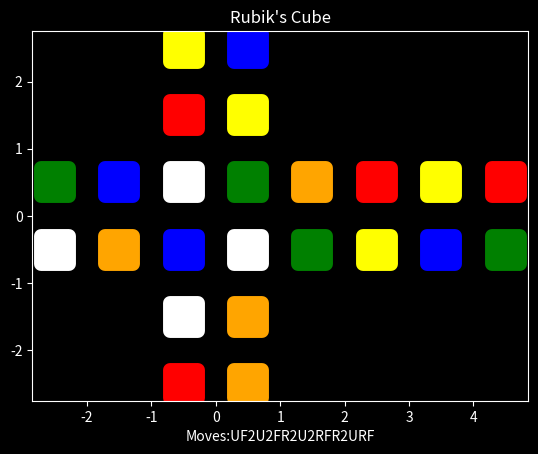

The script that saved this image:
import numpy as np
import matplotlib.pyplot as plt


class Cube2:
    def __init__(self, colours=("white", "orange", "green", "red", "blue", "yellow")):
        self.solved = np.arange(24)
        # Outer layer turns
        self.right = [0, 9, 10, 3, 4, 5, 6, 7, 8, 21, 22, 11, 15, 12, 13, 14, 2, 17, 18, 1, 20, 19, 16, 23]
        self.right_ = [0, 19, 16, 3, 4, 5, 6, 7, 8, 1, 2, 11, 13, 14, 15, 12, 22, 17, 18, 21, 20, 9, 10, 23]
        self.up = [3, 0, 1, 2, 8, 9, 6, 7, 12, 13, 10, 11, 16, 17, 14, 15, 4, 5, 18, 19, 20, 21, 22, 23]
        self.up_ = [1, 2, 3, 0, 16, 17, 6, 7, 4, 5, 10, 11, 8, 9, 14, 15, 12, 13, 18, 19, 20, 21, 22, 23]
        self.front = [0, 1, 5, 6, 4, 20, 21, 7, 11, 8, 9, 10, 3, 13, 14, 2, 16, 17, 18, 19, 15, 12, 22, 23]
        self.front_ = [0, 1, 15, 12, 4, 2, 3, 7, 9, 10, 11, 8, 21, 13, 14, 20, 16, 17, 18, 19, 5, 6, 22, 23]
        # Rotations
        self.eks = [18, 19, 16, 17, 7, 4, 5, 6, 0, 1, 2, 3, 13, 14, 15, 12, 22, 23, 20, 21, 8, 9, 10, 11]
        self.eks_ = [8, 9, 10, 11, 5, 6, 7, 4, 20, 21, 22, 23, 15, 12, 13, 14, 2, 3, 0, 1, 18, 19, 16, 17]
        self.wai = [3, 0, 1, 2, 8, 9, 10, 11, 12, 13, 14, 15, 16, 17, 18, 19, 4, 5, 6, 7, 21, 22, 23, 20]
        self.wai_ = [1, 2, 3, 0, 16, 17, 18, 19, 4, 5, 6, 7, 8, 9, 10, 11, 12, 13, 14, 15, 23, 20, 21, 22]
        self.zed = [7, 4, 5, 6, 23, 20, 21, 22, 11, 8, 9, 10, 3, 0, 1, 2, 17, 18, 19, 16, 15, 12, 13, 14]
        self.zed_ = [13, 14, 15, 12, 1, 2, 3, 0, 9, 10, 11, 8, 21, 22, 23, 20, 19, 16, 17, 18, 5, 6, 7, 4]
        # Lists
        self.poss_moves = ["U", "U'", "U2", "F", "F'", "F2", "R", "R'", "R2"]
        self.rotations = ["", "x", "x'", "x2", "y", "y'", "y2", "z", "z'", "z2", "xy", "xy2", "xy'", "x'y", "x'y'",
                          "x'y2", "x2y", "x2y'", "xz", "xz'", "x'z", "x'z'", "x2z", "x2z'"]
        self.colour = colours

    # Functions
    # Turning the cube
    def turn(self, move, state=None):
        if state is None:
            state = self.solved
        swaps = move
        pieces = state
        new = []
        for s in swaps:
            new.append(pieces[s])
        return new

    # Retrieving a move
    def move(self, x: str):
        if x == "U":
            return self.up
        elif x == "U'":
            return self.up_
        elif x == "F":
            return self.front
        elif x == "F'":
            return self.front_
        elif x == "R":
            return self.right
        elif x == "R'":
            return self.right_
        elif x == "x":
            return self.eks
        elif x == "x'":
            return self.eks_
        elif x == "y":
            return self.wai
        elif x == "y'":
            return self.wai_
        elif x == "z":
            return self.zed
        elif x == "z'":
            return self.zed_
        else:
            return print("Invalid move!")

    # Converts a string of moves into a list with their individual moves
    def qtm(self, turns: str):
        X = []
        for i in range(len(turns)):
            a = turns[i]
            # Rotations
            if a in ["x", "y", "z"]:
                if turns[(i + 1) % len(turns)] == "'":
                    X.append(a + "'")
                elif turns[(i + 1) % len(turns)] == '2':
                    X.append(a + '2')
                else:
                    X.append(a)
            elif a not in ["'", '2']:
                if turns[(i + 1) % len(turns)] == "'":
                    X.append(a + "'")
                elif turns[(i + 1) % len(turns)] == '2':
                    X.append(a + '2')
                # Regular Turn
                else:
                    X.append(a)
        return X

    # Returns a scramble of a given length
    def scramble(self, length: int = 12):
        s = ""
        l = 0
        ns = []
        while l < length:
            n = np.random.randint(0, 9, 1)[0]
            m = self.poss_moves[n]
            if l == 0:
                s += m
                ns.append(n)
                l += 1
            elif ns[l - 1] // 3 != n // 3:
                s += m
                ns.append(n)
                l += 1
        return s

    # Simulates a given string of moves
    def move_sim(self, scramble: str, state=None):
        if state is None:
            state = self.solved
        s = state
        X = Cube2().qtm(scramble)
        for x in X:
            if '2' in x:
                for i in range(2):
                    m = Cube2().move(x[0])
                    y = Cube2().turn(m, s)
                    s = y
            else:
                m = Cube2().move(x)
                y = Cube2().turn(m, s)
                s = y
        return s

    # Graphing the Cube
    # Colours
    def colours(self, n: int):
        return self.colour[n // 4]

    # Coords
    def coord(self, state):
        info = []
        cor = state

        # Calculates the initial x position
        def f(m):
            if m < 3:
                return m * (3 - m)
            elif m == 3:
                return 2
            elif m == 5:
                return 4

        # Calculates the initial y position
        def g(m):
            if m == 1 or m == 3:
                return 2 * m - 4
            else:
                return 0

        for i in range(24):
            col = Cube2().colours(cor[i])
            n = i // 4
            if n != 4:
                info.append(
                    [-5 / 2 + f(n) + (i - 4 * n) // 2, -1 / 2 + g(n) + ((i - 4 * n) * (4 * n + 3 - i)) / 2, col])
            else:
                m = i % 4
                info.append([9 / 2 - m // 2, 1 / 2 - m * (3 - m) / 2, col])
        return info

    # Visualises a given sequence of moves
    def viscube(self, scramble: str, size: int = 400, style="dark_background"):
        I = Cube2().coord(Cube2().move_sim(scramble))
        for c in self.colour:
            X = []
            Y = []
            for i in I:
                if c in i:
                    X.append(i[0])
                    Y.append(i[1])
            plt.style.use(style)
            plt.scatter(X, Y, color=c, linewidths=10, s=size, marker="s")
        plt.xlabel('Moves:' + scramble)
        plt.title("Rubik's Cube")
        plt.show()


# Test Visualisation
if __name__ == "__main__":
    Cube2().viscube(Cube2().scramble())
